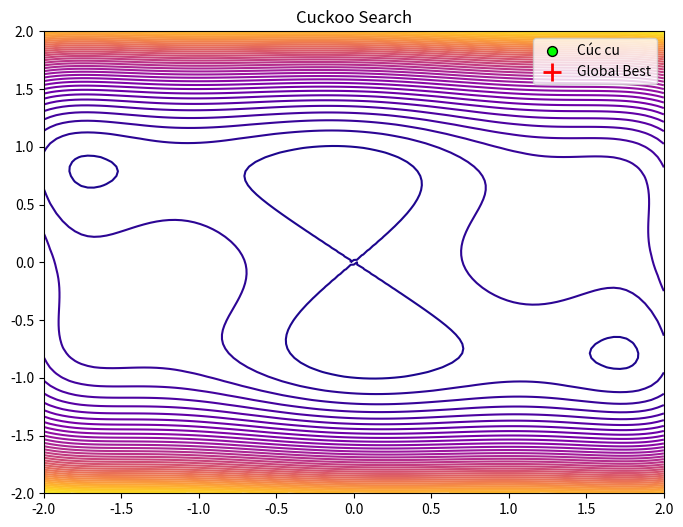

Here is the Python script that generated this plot:
import numpy as np
import math
from scipy.special import gamma
from matplotlib import pyplot as plt
from matplotlib.animation import FuncAnimation
def cost_function(position):
    x, y = position
    # Công thức: (4 - 2.1x^2 + x^4/3)x^2 + xy + (-4 + 4y^2)y^2
    term1 = (4 - 2.1 * x**2 + (x**4) / 3) * x**2
    term2 = x * y
    term3 = (-4 + 4 * y**2) * y**2
    return term1 + term2 + term3

class CuckooSearch:
    def __init__(self, cost_func, bounds, n_nests, n_iterations, pa=0.25):
        self.cost_func = cost_func
        self.bounds = bounds
        self.n = n_nests
        self.n_iterations = n_iterations
        self.pa = pa 
        self.beta = 1.5 

        # Khởi tạo tổ
        self.nests = np.random.uniform(bounds[0], bounds[1], (self.n, 2))
        self.fitness = np.zeros(self.n)
        self.best_nest = None
        self.best_fitness = float('inf')
        
        self.evaluate_nests()

    def evaluate_nests(self):
        for i in range(self.n):
            self.fitness[i] = self.cost_func(self.nests[i])
            if self.fitness[i] < self.best_fitness:
                self.best_fitness = self.fitness[i]
                self.best_nest = self.nests[i].copy()

    def get_cuckoos(self):
        # Tạo bước nhảy Lévy (Lévy Flights)
        sigma_u = (gamma(1 + self.beta) * np.sin(np.pi * self.beta / 2) / 
                   (gamma((1 + self.beta) / 2) * self.beta * 2 ** ((self.beta - 1) / 2))) ** (1 / self.beta)
        sigma_v = 1

        for i in range(self.n):
            s = self.nests[i].copy()
            u = np.random.normal(0, sigma_u, 2)
            v = np.random.normal(0, sigma_v, 2)
            step = u / (np.abs(v) ** (1 / self.beta))
            
            # Cập nhật vị trí
            step_size = 0.01 * step * (s - self.best_nest)
            s_new = s + step_size * np.random.randn(2)
            s_new = np.clip(s_new, self.bounds[0], self.bounds[1])
            
            f_new = self.cost_func(s_new)
            if f_new < self.fitness[i]:
                self.nests[i] = s_new
                self.fitness[i] = f_new

    def empty_nests(self):
        # Chim chủ phát hiện trứng lạ (Discovery)
        new_nests = self.nests.copy()
        discovery_mat = np.random.random((self.n, 2)) < self.pa
        
        rand_idx1 = np.random.permutation(self.n)
        rand_idx2 = np.random.permutation(self.n)
        
        step_size = np.random.random() * (self.nests[rand_idx1] - self.nests[rand_idx2])
        new_nests = self.nests + step_size * discovery_mat
        new_nests = np.clip(new_nests, self.bounds[0], self.bounds[1])
        
        for i in range(self.n):
            f_new = self.cost_func(new_nests[i])
            if f_new < self.fitness[i]:
                self.nests[i] = new_nests[i]
                self.fitness[i] = f_new

    def run(self):
        fig, ax = plt.subplots(figsize=(8, 6))
        
        # Vẽ địa hình Camel
        x_lin = np.linspace(self.bounds[0], self.bounds[1], 100)
        y_lin = np.linspace(self.bounds[0], self.bounds[1], 100)
        X, Y = np.meshgrid(x_lin, y_lin)
        
        # Tính Z theo công thức Camel
        term1 = (4 - 2.1 * X**2 + (X**4) / 3) * X**2
        term2 = X * Y
        term3 = (-4 + 4 * Y**2) * Y**2
        Z = term1 + term2 + term3
        
        ax.contour(X, Y, Z, levels=40, cmap='plasma') 
        
        scatter = ax.scatter([], [], c='lime', edgecolors='black', s=50, label='Cúc cu')
        best_marker = ax.scatter([], [], c='red', marker='+', s=150, linewidth=2, label='Global Best')
        
        ax.set_xlim(self.bounds[0], self.bounds[1])
        ax.set_ylim(self.bounds[0], self.bounds[1])
        ax.legend()
        ax.set_title("Cuckoo Search")

        def update(frame):
            self.get_cuckoos()
            self.empty_nests()
            
            # Cập nhật Best
            current_best_idx = np.argmin(self.fitness)
            if self.fitness[current_best_idx] < self.best_fitness:
                self.best_fitness = self.fitness[current_best_idx]
                self.best_nest = self.nests[current_best_idx].copy()

            if frame == self.n_iterations - 1:
                print("\n" + "="*40)
                print("KẾT QUẢ CUỐI CÙNG (Six-Hump Camel)")
                print(f"Mục tiêu: -1.0316")
                print(f"Tìm được: ({self.best_nest[0]:.5f}, {self.best_nest[1]:.5f})")
                print(f"Cost:     {self.best_fitness:.5f}")
                print("="*40)

            scatter.set_offsets(self.nests)
            best_marker.set_offsets(self.best_nest.reshape(1, -1))
            ax.set_title(f"Vòng {frame+1} - Best Cost: {self.best_fitness:.5f}")
            return scatter, best_marker

        anim = FuncAnimation(fig, update, frames=self.n_iterations, interval=100, blit=False, repeat=False)
        plt.show()

if __name__ == "__main__":
    # Dùng bounds [-2, 2] để tập trung vào khu vực có cực trị
    cs = CuckooSearch(
        cost_func=cost_function,
        bounds=[-2, 2], 
        n_nests=25,
        n_iterations=50,
        pa=0.25
    )
    cs.run()
